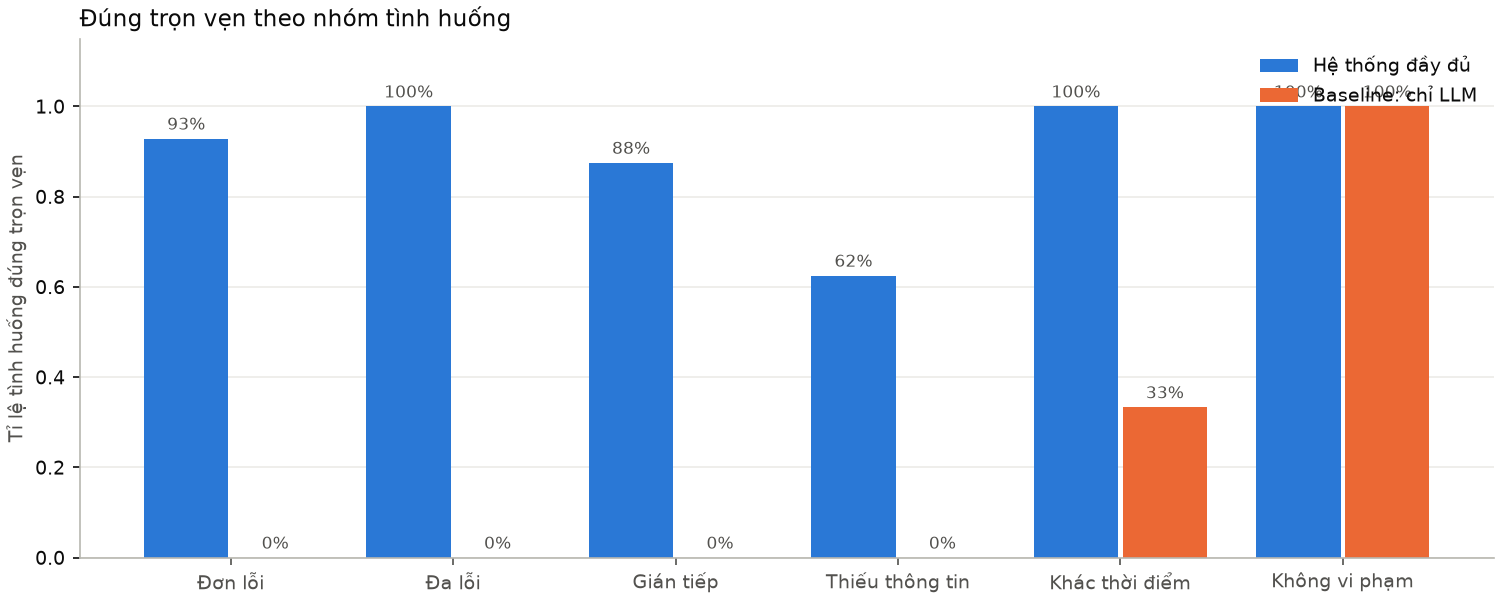

The data file committed next to this chart (first rows):
cau_hinh, nhom, n, loi, dieu_khoan_f1, khop_tron_ven, hoi_dung_luc
day_du, da_loi, 8, 0, 1.0, 1.0, 0.75
day_du, don_loi, 14, 0, 0.9655, 0.9286, 0.9286
day_du, gian_tiep, 8, 0, 0.9412, 0.875, 0.5
day_du, khac_thoi_diem, 6, 0, 1.0, 1.0, 1.0
day_du, khong_vi_pham, 6, 0, 1.0, 1.0, 0.6667
day_du, thieu_thong_tin, 8, 0, 0.7059, 0.625, 0.625
khong_normalizer, da_loi, 8, 0, 0.9375, 0.75, 0.75
khong_normalizer, don_loi, 14, 0, 0.8889, 0.7857, 0.8571
khong_normalizer, gian_tiep, 8, 0, 0.9412, 0.875, 0.5
khong_normalizer, khac_thoi_diem, 6, 0, 0.8, 0.6667, 1.0
khong_normalizer, khong_vi_pham, 6, 0, 1.0, 1.0, 0.6667
khong_normalizer, thieu_thong_tin, 8, 0, 0.5333, 0.375, 0.625
khong_entity_linker, da_loi, 8, 0, 0.0, 0.0, 0.0
khong_entity_linker, don_loi, 14, 0, 0.0, 0.0, 0.0714
khong_entity_linker, gian_tiep, 8, 0, 0.3636, 0.125, 0.125
khong_entity_linker, khac_thoi_diem, 6, 0, 0.0, 0.0, 0.1667
khong_entity_linker, khong_vi_pham, 6, 0, 1.0, 1.0, 0.8333
khong_entity_linker, thieu_thong_tin, 8, 0, 0.0, 0.0, 0.0
khong_fact_inducer, da_loi, 8, 0, 0.9032, 0.75, 0.75
khong_fact_inducer, don_loi, 14, 0, 0.9286, 0.9286, 0.9286
khong_fact_inducer, gian_tiep, 8, 0, 0.6154, 0.5, 0.5
khong_fact_inducer, khac_thoi_diem, 6, 0, 1.0, 1.0, 1.0
khong_fact_inducer, khong_vi_pham, 6, 0, 1.0, 1.0, 0.5
khong_fact_inducer, thieu_thong_tin, 8, 0, 0.8235, 0.75, 0.75
khong_kiem_chung, da_loi, 8, 0, 1.0, 1.0, 0.75
khong_kiem_chung, don_loi, 14, 0, 0.9655, 0.9286, 0.9286
khong_kiem_chung, gian_tiep, 8, 0, 0.9412, 0.875, 0.5
khong_kiem_chung, khac_thoi_diem, 6, 0, 1.0, 1.0, 1.0
khong_kiem_chung, khong_vi_pham, 6, 0, 1.0, 1.0, 0.6667
khong_kiem_chung, thieu_thong_tin, 8, 0, 0.7059, 0.625, 0.625
baseline_llm, da_loi, 8, 0, 0.0, 0.0, 1.0
baseline_llm, don_loi, 14, 0, 0.0, 0.0, 1.0
baseline_llm, gian_tiep, 8, 0, 0.0, 0.0, 1.0
baseline_llm, khac_thoi_diem, 6, 0, 0.3333, 0.3333, 1.0
baseline_llm, khong_vi_pham, 6, 0, 1.0, 1.0, 1.0
baseline_llm, thieu_thong_tin, 8, 0, 0.0, 0.0, 0.625
